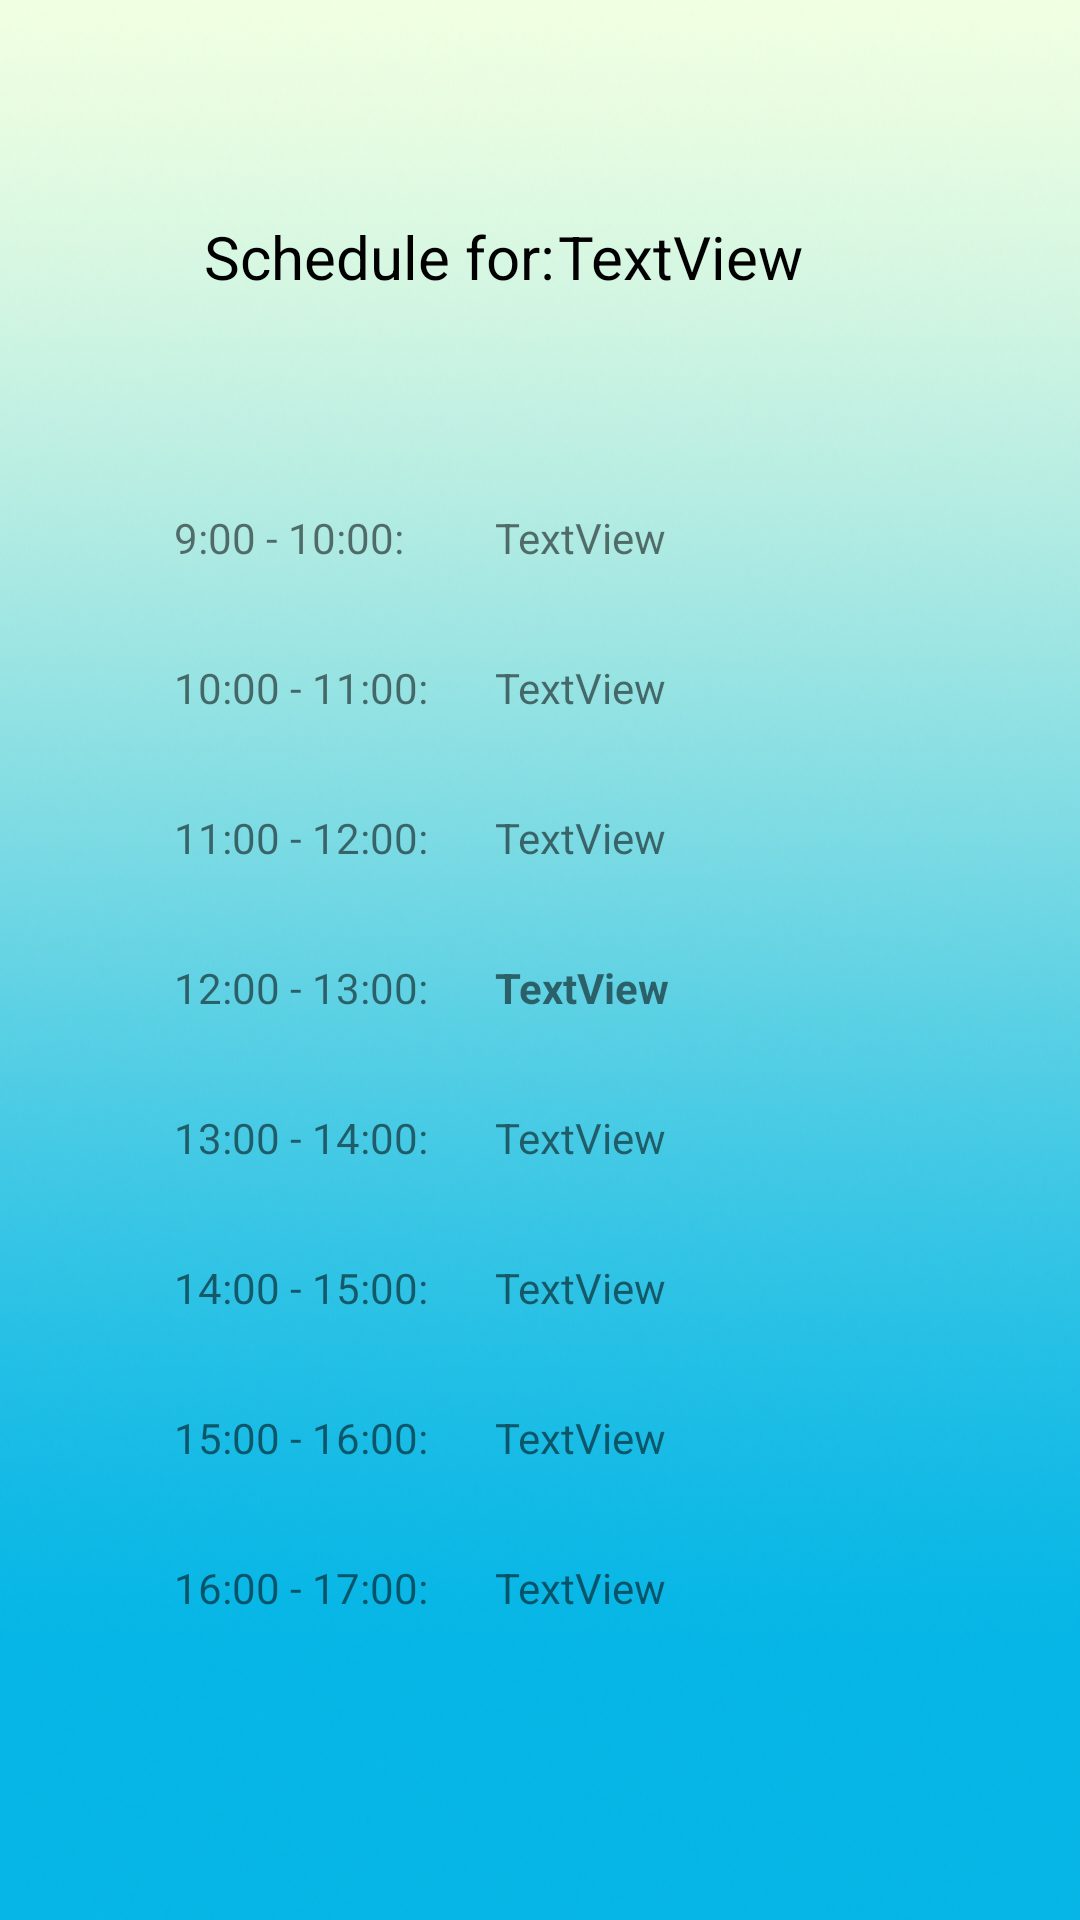

Write the Android layout XML for this screen, with the resource values it uses.
<!-- AndroidManifest.xml: application theme Theme.ClinicAppProject -->
<!-- res/layout/activity_schedule_display.xml -->
<?xml version="1.0" encoding="utf-8"?>
<androidx.constraintlayout.widget.ConstraintLayout xmlns:android="http://schemas.android.com/apk/res/android"
    xmlns:app="http://schemas.android.com/apk/res-auto"
    xmlns:tools="http://schemas.android.com/tools"
    android:layout_width="match_parent"
    android:layout_height="match_parent"
    android:background="@drawable/background"
    tools:context=".ScheduleDisplay">

    <TextView
        android:id="@+id/select_date"
        android:layout_width="wrap_content"
        android:layout_height="wrap_content"
        android:layout_marginTop="72dp"
        android:layout_marginEnd="92dp"
        android:layout_marginRight="92dp"
        android:text="TextView"
        android:textColor="@color/black"
        android:textSize="20dp"
        app:layout_constraintEnd_toEndOf="parent"
        app:layout_constraintTop_toTopOf="parent" />

    <TextView
        android:id="@+id/textView10"
        android:layout_width="wrap_content"
        android:layout_height="wrap_content"
        android:layout_marginStart="68dp"
        android:layout_marginLeft="68dp"
        android:layout_marginTop="72dp"
        android:text="@string/schedule"
        android:textColor="@color/black"
        android:textSize="20dp"
        app:layout_constraintEnd_toStartOf="@+id/select_date"
        app:layout_constraintHorizontal_bias="0.0"
        app:layout_constraintStart_toStartOf="parent"
        app:layout_constraintTop_toTopOf="parent" />

    <LinearLayout
        android:layout_width="244dp"
        android:layout_height="400dp"
        android:background="@null"
        android:orientation="horizontal"
        app:layout_constraintBottom_toBottomOf="parent"
        app:layout_constraintEnd_toEndOf="parent"
        app:layout_constraintStart_toStartOf="parent"
        app:layout_constraintTop_toBottomOf="@+id/textView10">

        <LinearLayout
            android:layout_width="107dp"
            android:layout_height="match_parent"
            android:background="@null"
            android:orientation="vertical">

            <TextView
                android:id="@+id/time1"
                android:layout_width="match_parent"
                android:layout_height="50dp"
                android:text="9:00 - 10:00:" />

            <TextView
                android:id="@+id/time2"
                android:layout_width="match_parent"
                android:layout_height="50dp"
                android:text="10:00 - 11:00:" />

            <TextView
                android:id="@+id/time3"
                android:layout_width="match_parent"
                android:layout_height="50dp"
                android:text="11:00 - 12:00:" />

            <TextView
                android:id="@+id/time4"
                android:layout_width="match_parent"
                android:layout_height="50dp"
                android:text="12:00 - 13:00:" />

            <TextView
                android:id="@+id/time5"
                android:layout_width="match_parent"
                android:layout_height="50dp"
                android:text="13:00 - 14:00:" />

            <TextView
                android:id="@+id/time6"
                android:layout_width="match_parent"
                android:layout_height="50dp"
                android:text="14:00 - 15:00:" />

            <TextView
                android:id="@+id/time7"
                android:layout_width="match_parent"
                android:layout_height="50dp"
                android:text="15:00 - 16:00:" />

            <TextView
                android:id="@+id/time8"
                android:layout_width="match_parent"
                android:layout_height="50dp"
                android:text="16:00 - 17:00:" />
        </LinearLayout>

        <LinearLayout
            android:layout_width="match_parent"
            android:layout_height="match_parent"
            android:background="@null"
            android:orientation="vertical">

            <TextView
                android:id="@+id/schedule9"
                android:layout_width="match_parent"
                android:layout_height="50dp"
                android:text="TextView" />

            <TextView
                android:id="@+id/schedule10"
                android:layout_width="match_parent"
                android:layout_height="50dp"
                android:text="TextView" />

            <TextView
                android:id="@+id/schedule11"
                android:layout_width="match_parent"
                android:layout_height="50dp"
                android:text="TextView" />

            <TextView
                android:id="@+id/schedule12"
                android:layout_width="match_parent"
                android:layout_height="50dp"
                android:textStyle="bold"
                android:text="TextView" />

            <TextView
                android:id="@+id/schedule13"
                android:layout_width="match_parent"
                android:layout_height="50dp"
                android:text="TextView" />

            <TextView
                android:id="@+id/schedule14"
                android:layout_width="match_parent"
                android:layout_height="50dp"
                android:text="TextView" />

            <TextView
                android:id="@+id/schedule15"
                android:layout_width="match_parent"
                android:layout_height="50dp"
                android:text="TextView" />

            <TextView
                android:id="@+id/schedule16"
                android:layout_width="match_parent"
                android:layout_height="50dp"
                android:text="TextView" />
        </LinearLayout>
    </LinearLayout>

</androidx.constraintlayout.widget.ConstraintLayout>
<!-- resources referenced by this layout -->
<resources>
  <color name="black">#FF000000</color>
  <!-- drawable background: png bitmap (drawable, 509832 bytes) -->
  <string name="schedule">Schedule for: </string>
  <style name="Theme.ClinicAppProject" parent="Theme.MaterialComponents.DayNight.DarkActionBar">
          
          <item name="colorPrimary">@color/black</item>
          <item name="colorPrimaryVariant">@color/purple_700</item>
          <item name="colorOnPrimary">@color/white</item>
          
          <item name="colorSecondary">@color/teal_200</item>
          <item name="colorSecondaryVariant">@color/teal_700</item>
          <item name="colorOnSecondary">@color/black</item>
          
          <item name="android:statusBarColor" tools:targetApi="l">?attr/colorPrimaryVariant</item>
          
      </style>
  <color name="purple_700">#FF3700B3</color>
  <color name="white">#F1FFE1</color>
  <color name="teal_200">#FF03DAC5</color>
  <color name="teal_700">#FF018786</color>
</resources>
